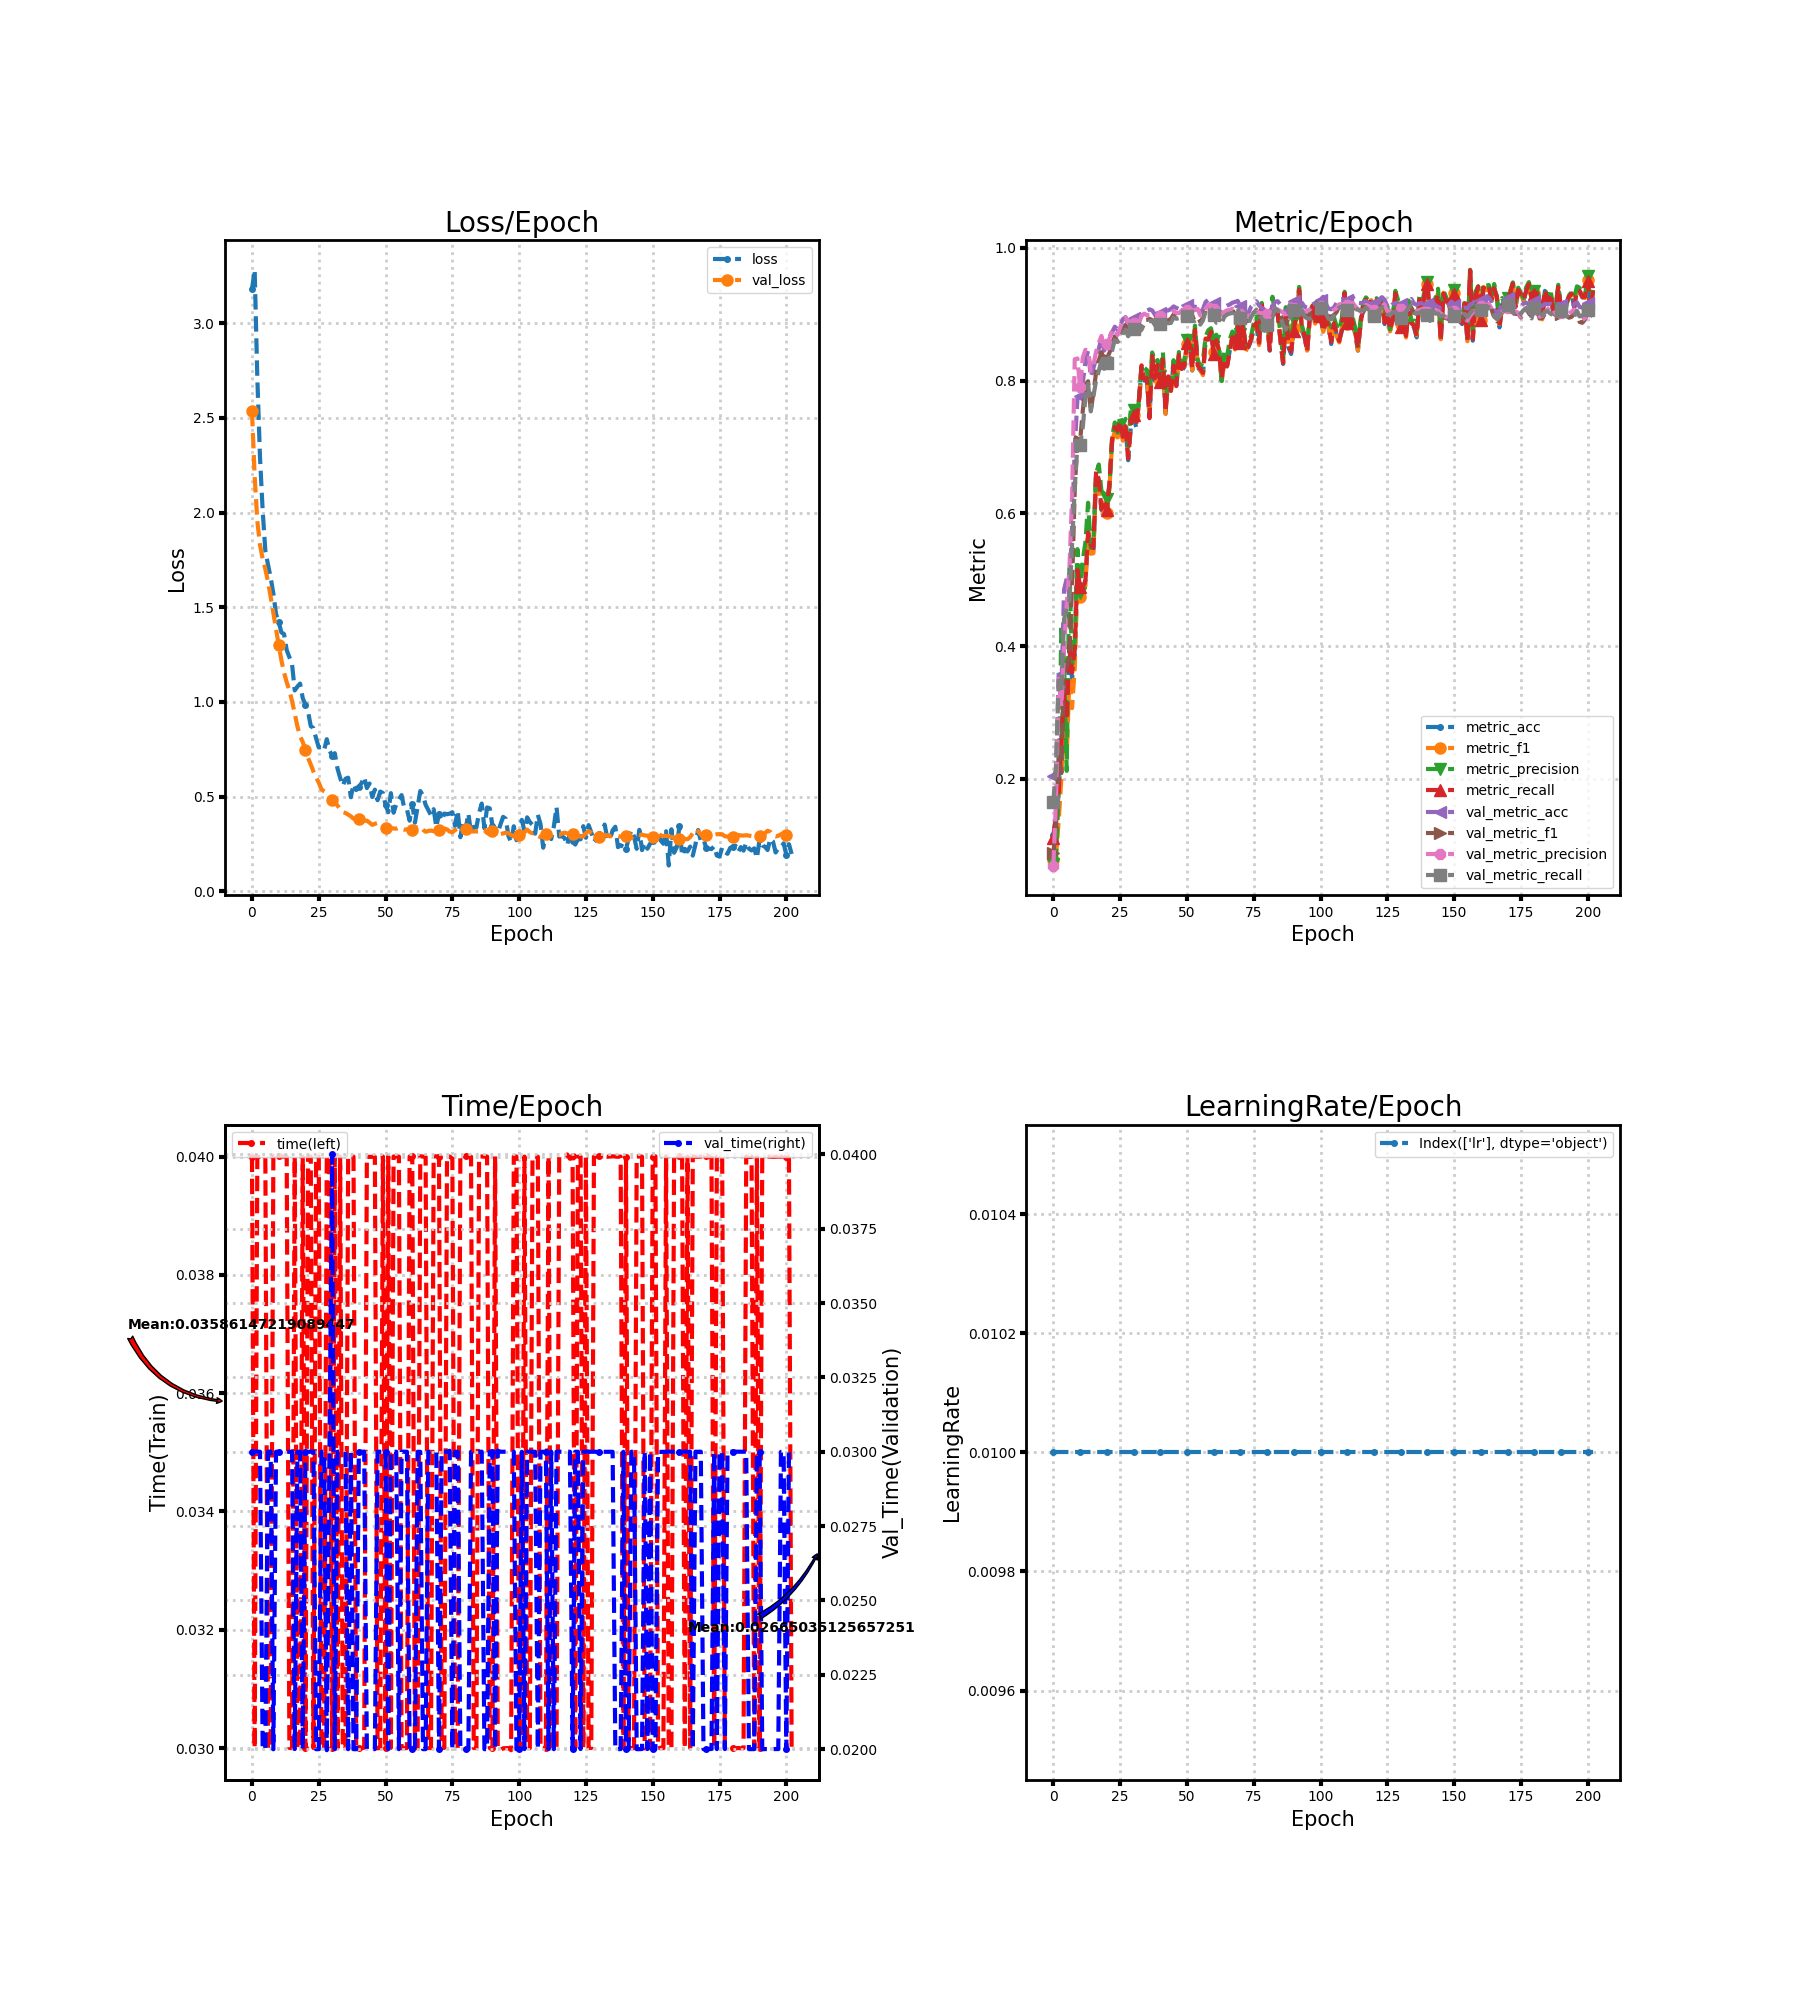

Data behind this chart, as committed beside it:
loss, metric_acc, metric_f1, metric_precision, metric_recall, time, lr, val_loss, val_metric_acc, val_metric_f1, val_metric_precision, val_metric_recall, val_time
3.178, 0.115, 0.07857, 0.07248, 0.1117, 0.04, 0.01, 2.537, 0.2044, 0.08911, 0.0696, 0.1658, 0.03
3.282, 0.145, 0.08427, 0.08203, 0.1472, 0.03, 0.01, 2.191, 0.2117, 0.1265, 0.1692, 0.2207, 0.03
2.71, 0.18, 0.1377, 0.1799, 0.1815, 0.04, 0.01, 1.955, 0.3606, 0.2389, 0.3508, 0.3483, 0.03
2.292, 0.26, 0.2009, 0.4326, 0.2546, 0.04, 0.01, 1.828, 0.3322, 0.2087, 0.309, 0.3329, 0.03
2.01, 0.335, 0.2789, 0.3763, 0.3314, 0.04, 0.01, 1.756, 0.485, 0.3622, 0.3958, 0.4406, 0.02
1.798, 0.29, 0.2334, 0.2121, 0.2896, 0.04, 0.01, 1.701, 0.5017, 0.3676, 0.4632, 0.4568, 0.02
1.725, 0.395, 0.3511, 0.5186, 0.3999, 0.03, 0.01, 1.635, 0.475, 0.3873, 0.5163, 0.4684, 0.03
1.656, 0.35, 0.3067, 0.3724, 0.3598, 0.03, 0.01, 1.554, 0.5783, 0.4918, 0.6252, 0.5527, 0.03
1.572, 0.385, 0.3674, 0.4078, 0.3933, 0.04001, 0.01, 1.47, 0.6972, 0.6348, 0.8321, 0.6381, 0.01999
1.464, 0.51, 0.5007, 0.5461, 0.5149, 0.04, 0.01, 1.386, 0.7717, 0.7113, 0.8333, 0.7027, 0.03
1.423, 0.485, 0.4736, 0.4801, 0.4892, 0.04, 0.01, 1.301, 0.7772, 0.7086, 0.7898, 0.7025, 0.03
1.368, 0.485, 0.4827, 0.5293, 0.4898, 0.04, 0.01, 1.221, 0.7967, 0.7541, 0.8343, 0.7289, 0.03
1.358, 0.5, 0.4907, 0.5564, 0.4971, 0.04, 0.01, 1.155, 0.8283, 0.7923, 0.8463, 0.7749, 0.03
1.273, 0.565, 0.5792, 0.6159, 0.5711, 0.04, 0.01, 1.104, 0.845, 0.7989, 0.8447, 0.795, 0.03
1.236, 0.55, 0.5391, 0.548, 0.5524, 0.03, 0.01, 1.06, 0.8056, 0.7549, 0.8147, 0.7536, 0.03
1.2, 0.545, 0.5399, 0.5588, 0.5479, 0.03, 0.01, 1.005, 0.8189, 0.7813, 0.8235, 0.7763, 0.03
1.061, 0.66, 0.6518, 0.6603, 0.6642, 0.04, 0.01, 0.9378, 0.8333, 0.8126, 0.8436, 0.8003, 0.02
1.081, 0.645, 0.6385, 0.6736, 0.6512, 0.03, 0.01, 0.8713, 0.8478, 0.83, 0.8563, 0.8145, 0.03
1.097, 0.605, 0.6092, 0.6335, 0.6061, 0.03, 0.01, 0.8202, 0.8639, 0.8427, 0.8672, 0.8299, 0.03
1.02, 0.615, 0.6165, 0.6298, 0.6191, 0.04, 0.01, 0.7884, 0.845, 0.8262, 0.8497, 0.8177, 0.02
0.9857, 0.6, 0.6004, 0.6215, 0.6048, 0.02999, 0.01, 0.7472, 0.8533, 0.8326, 0.8554, 0.8268, 0.03
0.9487, 0.64, 0.6386, 0.6412, 0.6461, 0.04001, 0.01, 0.7041, 0.8661, 0.842, 0.8633, 0.8351, 0.03
0.8726, 0.71, 0.7065, 0.7148, 0.7127, 0.04, 0.01, 0.6701, 0.8728, 0.8548, 0.8752, 0.846, 0.03
0.8621, 0.725, 0.7245, 0.7369, 0.7298, 0.03, 0.01, 0.6329, 0.8811, 0.8666, 0.8777, 0.8611, 0.03
0.8079, 0.72, 0.7143, 0.7189, 0.7243, 0.04, 0.01, 0.6016, 0.8767, 0.8584, 0.8686, 0.8584, 0.02
0.7599, 0.735, 0.7357, 0.7474, 0.7388, 0.04, 0.01, 0.574, 0.8817, 0.8654, 0.8795, 0.8619, 0.02
0.7619, 0.715, 0.7094, 0.7324, 0.7152, 0.03, 0.01, 0.5392, 0.8922, 0.879, 0.8914, 0.8705, 0.03
0.745, 0.73, 0.7294, 0.7423, 0.7313, 0.03, 0.01, 0.5285, 0.8956, 0.8837, 0.8948, 0.8765, 0.03
0.8036, 0.68, 0.6841, 0.6982, 0.6827, 0.04, 0.01, 0.5208, 0.8839, 0.8728, 0.8869, 0.8667, 0.01996
0.7446, 0.73, 0.7365, 0.7575, 0.7335, 0.04, 0.01, 0.5017, 0.8917, 0.879, 0.889, 0.8738, 0.03
0.7154, 0.745, 0.7479, 0.7549, 0.7487, 0.03, 0.01, 0.4841, 0.8939, 0.8802, 0.8862, 0.8782, 0.04
0.7295, 0.73, 0.7339, 0.7419, 0.7335, 0.04001, 0.01, 0.4723, 0.8944, 0.8783, 0.8826, 0.8779, 0.02
0.649, 0.765, 0.7643, 0.7693, 0.769, 0.03, 0.01, 0.4537, 0.8922, 0.8774, 0.8864, 0.873, 0.03
0.5994, 0.82, 0.8147, 0.8237, 0.8229, 0.04, 0.01, 0.434, 0.8972, 0.8837, 0.8973, 0.8765, 0.03
0.5576, 0.8, 0.803, 0.8193, 0.8023, 0.02999, 0.01, 0.4181, 0.9044, 0.8909, 0.9008, 0.8856, 0.03
0.5946, 0.8, 0.8032, 0.8159, 0.8033, 0.02999, 0.01, 0.4139, 0.905, 0.8912, 0.8984, 0.8867, 0.03
0.6002, 0.745, 0.7535, 0.7899, 0.7433, 0.04, 0.01, 0.4052, 0.9072, 0.893, 0.8983, 0.8892, 0.02
0.4969, 0.835, 0.8378, 0.8422, 0.8368, 0.04, 0.01, 0.3967, 0.9056, 0.8909, 0.8947, 0.89, 0.03
0.5659, 0.8, 0.8017, 0.8269, 0.8035, 0.04, 0.01, 0.3838, 0.8994, 0.8853, 0.8902, 0.8836, 0.02
0.5349, 0.82, 0.8194, 0.8308, 0.8236, 0.03, 0.01, 0.3797, 0.9011, 0.8898, 0.8967, 0.8853, 0.02
0.5525, 0.795, 0.7996, 0.807, 0.7976, 0.03, 0.01, 0.3807, 0.9017, 0.8902, 0.8976, 0.8848, 0.03
0.5711, 0.83, 0.8333, 0.8432, 0.8316, 0.03, 0.01, 0.3777, 0.9006, 0.8901, 0.8998, 0.8833, 0.03
0.6042, 0.75, 0.7501, 0.7615, 0.7526, 0.03001, 0.01, 0.3723, 0.9056, 0.8907, 0.8981, 0.8866, 0.03
0.5454, 0.805, 0.8031, 0.8063, 0.8063, 0.04, 0.01, 0.3734, 0.9056, 0.8905, 0.8985, 0.8863, 0.02
0.5694, 0.785, 0.7815, 0.7915, 0.7843, 0.03999, 0.01, 0.3628, 0.9078, 0.893, 0.9022, 0.8867, 0.02
0.4982, 0.825, 0.82, 0.8306, 0.8226, 0.04, 0.01, 0.3513, 0.9117, 0.8994, 0.9047, 0.895, 0.02
0.5372, 0.79, 0.7945, 0.7996, 0.7915, 0.04, 0.01, 0.3566, 0.9094, 0.8968, 0.9019, 0.893, 0.02
0.4813, 0.835, 0.837, 0.843, 0.8383, 0.03, 0.01, 0.3612, 0.9078, 0.8968, 0.9015, 0.894, 0.03
0.527, 0.815, 0.8144, 0.8237, 0.8174, 0.03, 0.01, 0.353, 0.9117, 0.902, 0.9052, 0.9003, 0.03
0.5193, 0.82, 0.8198, 0.8294, 0.8221, 0.04, 0.01, 0.3432, 0.9106, 0.9009, 0.9047, 0.8983, 0.03
0.4568, 0.855, 0.8556, 0.8609, 0.8566, 0.03, 0.01, 0.3363, 0.9139, 0.9007, 0.9056, 0.8973, 0.03
0.418, 0.855, 0.8558, 0.8643, 0.8534, 0.04, 0.01, 0.337, 0.9094, 0.8955, 0.9028, 0.8912, 0.02
0.5186, 0.815, 0.8155, 0.8246, 0.8178, 0.03, 0.01, 0.3355, 0.9117, 0.896, 0.9053, 0.8906, 0.03
0.4153, 0.875, 0.8773, 0.8828, 0.8764, 0.04, 0.01, 0.3318, 0.9111, 0.8958, 0.9061, 0.8899, 0.03
0.4602, 0.82, 0.8245, 0.8322, 0.8226, 0.04, 0.01, 0.3311, 0.9106, 0.8975, 0.908, 0.8919, 0.03
0.4862, 0.815, 0.8158, 0.8191, 0.8176, 0.04, 0.01, 0.3371, 0.9022, 0.8881, 0.898, 0.8843, 0.02
0.5083, 0.81, 0.8081, 0.8302, 0.8116, 0.03, 0.01, 0.33, 0.9078, 0.8943, 0.9011, 0.8906, 0.03
0.439, 0.86, 0.8635, 0.8666, 0.8626, 0.03, 0.01, 0.3259, 0.9183, 0.906, 0.9084, 0.9043, 0.03
0.4335, 0.86, 0.8637, 0.8757, 0.8616, 0.03, 0.01, 0.3272, 0.9217, 0.9101, 0.9137, 0.9081, 0.03
0.3735, 0.87, 0.8732, 0.8788, 0.8736, 0.04, 0.01, 0.3268, 0.9217, 0.91, 0.9139, 0.9074, 0.02
... 143 more rows
